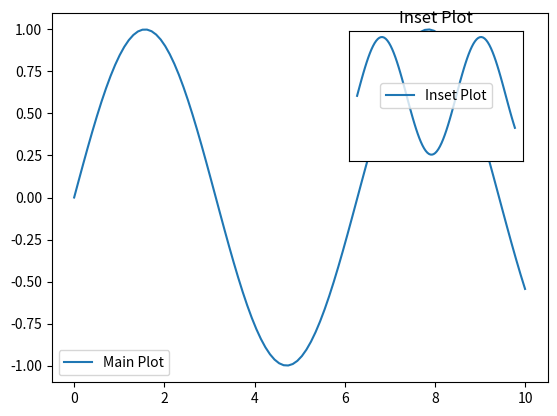

Python code for this plot:
import numpy as np
import matplotlib.pyplot as plt

# Generate some random data
x = np.linspace(0, 10, 100)
y = np.sin(x)

# Create the main plot
fig, ax = plt.subplots()
ax.plot(x, y, label='Main Plot')

# Create the inset plot
ax_inset = ax.inset_axes([0.6, 0.6, 0.35, 0.35])  # Specify the inset's position and size
ax_inset.plot(x, y, label='Inset Plot')

# Set properties of the inset plot
ax_inset.set_title('Inset Plot')
ax_inset.set_xticks([])
ax_inset.set_yticks([])

# Add legends
ax.legend()
ax_inset.legend()

# Show the plot
plt.show()
